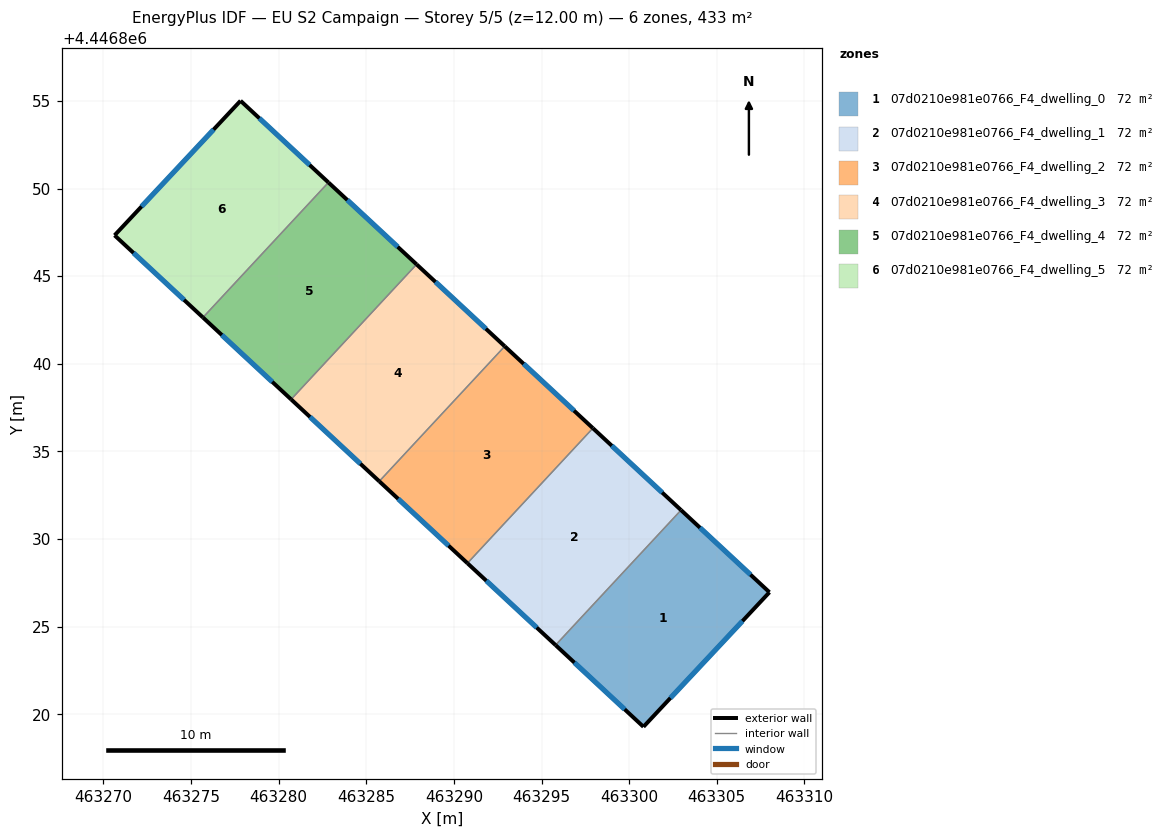
=== STOREY PLAN SPEC (per zone: floor XY polygon, exterior-wall plan segments, windows/doors) ===
zone 1: 07d0210e981e0766_F4_dwelling_0  (72.2 m²)
  floor: (463308.01, 4446826.96) (463300.82, 4446819.28) (463295.80, 4446823.94) (463302.96, 4446831.65)
  exterior wall: (463300.82, 4446819.28) – (463308.01, 4446826.96)  [10.5 m]
    window: (463302.36, 4446820.92) – (463306.47, 4446825.31)  [10.3 m²]
  exterior wall: (463295.80, 4446823.94) – (463300.82, 4446819.28)  [6.8 m]
    window: (463296.88, 4446822.94) – (463299.74, 4446820.28)  [6.7 m²]
  exterior wall: (463308.01, 4446826.96) – (463302.96, 4446831.65)  [6.9 m]
    window: (463306.93, 4446827.96) – (463304.04, 4446830.64)  [6.8 m²]
  interior walls: 1
zone 2: 07d0210e981e0766_F4_dwelling_1  (72.2 m²)
  floor: (463302.96, 4446831.65) (463295.80, 4446823.94) (463290.77, 4446828.62) (463297.93, 4446836.32)
  exterior wall: (463290.77, 4446828.62) – (463295.80, 4446823.94)  [6.9 m]
    window: (463291.85, 4446827.61) – (463294.72, 4446824.94)  [6.7 m²]
  exterior wall: (463302.96, 4446831.65) – (463297.93, 4446836.32)  [6.9 m]
    window: (463301.89, 4446832.65) – (463299.01, 4446835.32)  [6.7 m²]
  interior walls: 2
zone 3: 07d0210e981e0766_F4_dwelling_2  (72.3 m²)
  floor: (463297.93, 4446836.32) (463290.77, 4446828.62) (463285.74, 4446833.29) (463292.90, 4446841.00)
  exterior wall: (463285.74, 4446833.29) – (463290.77, 4446828.62)  [6.9 m]
    window: (463286.82, 4446832.29) – (463289.69, 4446829.62)  [6.7 m²]
  exterior wall: (463297.93, 4446836.32) – (463292.90, 4446841.00)  [6.9 m]
    window: (463296.85, 4446837.32) – (463293.98, 4446839.99)  [6.7 m²]
  interior walls: 2
zone 4: 07d0210e981e0766_F4_dwelling_3  (72.2 m²)
  floor: (463292.90, 4446841.00) (463285.74, 4446833.29) (463280.71, 4446837.96) (463287.87, 4446845.67)
  exterior wall: (463280.71, 4446837.96) – (463285.74, 4446833.29)  [6.9 m]
    window: (463281.79, 4446836.96) – (463284.66, 4446834.29)  [6.7 m²]
  exterior wall: (463292.90, 4446841.00) – (463287.87, 4446845.67)  [6.9 m]
    window: (463291.82, 4446842.00) – (463288.95, 4446844.67)  [6.7 m²]
  interior walls: 2
zone 5: 07d0210e981e0766_F4_dwelling_4  (72.2 m²)
  floor: (463287.87, 4446845.67) (463280.71, 4446837.96) (463275.68, 4446842.64) (463282.84, 4446850.35)
  exterior wall: (463275.68, 4446842.64) – (463280.71, 4446837.96)  [6.9 m]
    window: (463276.75, 4446841.64) – (463279.63, 4446838.97)  [6.7 m²]
  exterior wall: (463287.87, 4446845.67) – (463282.84, 4446850.35)  [6.9 m]
    window: (463286.79, 4446846.67) – (463283.92, 4446849.34)  [6.7 m²]
  interior walls: 2
zone 6: 07d0210e981e0766_F4_dwelling_5  (72.2 m²)
  floor: (463282.84, 4446850.35) (463275.68, 4446842.64) (463270.63, 4446847.33) (463277.82, 4446855.01)
  exterior wall: (463270.63, 4446847.33) – (463275.68, 4446842.64)  [6.9 m]
    window: (463271.71, 4446846.32) – (463274.60, 4446843.64)  [6.8 m²]
  exterior wall: (463277.82, 4446855.01) – (463270.63, 4446847.33)  [10.5 m]
    window: (463276.28, 4446853.36) – (463272.17, 4446848.97)  [10.3 m²]
  exterior wall: (463282.84, 4446850.35) – (463277.82, 4446855.01)  [6.8 m]
    window: (463281.76, 4446851.34) – (463278.90, 4446854.01)  [6.7 m²]
  interior walls: 1

=== DERIVED (storey summary) ===
Building: EU S2 Campaign
Storey: 5 of 5  (floor level z = 12.00 m)
Storey gross floor area: 433.5 m²
Zones on this storey: 6
  - 07d0210e981e0766_F4_dwelling_0: floor 72.2 m²; exterior wall 24.3 m (72.8 m²); 3 window(s) 23.8 m²; WWR 32.7%
  - 07d0210e981e0766_F4_dwelling_1: floor 72.2 m²; exterior wall 13.7 m (41.2 m²); 2 window(s) 13.5 m²; WWR 32.7%
  - 07d0210e981e0766_F4_dwelling_2: floor 72.3 m²; exterior wall 13.7 m (41.2 m²); 2 window(s) 13.5 m²; WWR 32.7%
  - 07d0210e981e0766_F4_dwelling_3: floor 72.2 m²; exterior wall 13.7 m (41.2 m²); 2 window(s) 13.5 m²; WWR 32.7%
  - 07d0210e981e0766_F4_dwelling_4: floor 72.2 m²; exterior wall 13.7 m (41.2 m²); 2 window(s) 13.5 m²; WWR 32.7%
  - 07d0210e981e0766_F4_dwelling_5: floor 72.2 m²; exterior wall 24.3 m (72.8 m²); 3 window(s) 23.8 m²; WWR 32.7%
Zone adjacency (shared interzone walls):
  - 07d0210e981e0766_F4_dwelling_0 ↔ 07d0210e981e0766_F4_dwelling_1
  - 07d0210e981e0766_F4_dwelling_1 ↔ 07d0210e981e0766_F4_dwelling_2
  - 07d0210e981e0766_F4_dwelling_2 ↔ 07d0210e981e0766_F4_dwelling_3
  - 07d0210e981e0766_F4_dwelling_3 ↔ 07d0210e981e0766_F4_dwelling_4
  - 07d0210e981e0766_F4_dwelling_4 ↔ 07d0210e981e0766_F4_dwelling_5